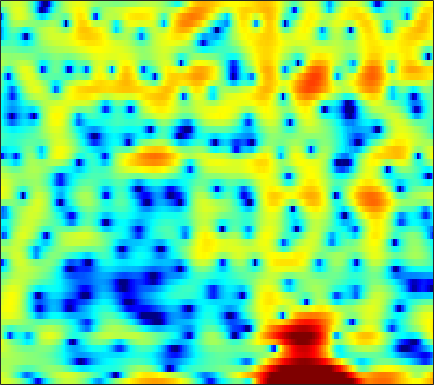

Values plotted in this chart, from the file beside it:
3.3346, 3.3692, 3.2971, 3.1132, 2.886, 2.4751, 1.9483, 1.477, 0.71701, -0.20464, -1.305, -2.2755, -3.8074, -5.7062, -7.4659, -10.456, -14.404, -16.829, -14.577, -10.438, -7.2789, -5.4373, -3.4734, -1.9142
3.164, 2.948, 2.503, 1.864, 1.245, 0.2097, -1.093, -2.267, -4.124, -6.327, -8.739, -10.32, -11.16, -10.21, -8.967, -7.286, -5.787, -4.79, -3.586, -2.484, -1.461, -0.7439, 0.1394, 0.9273
1.67, 1.746, 1.702, 1.503, 1.259, 0.824, 0.2871, -0.1614, -0.7779, -1.349, -1.794, -2.003, -2.095, -1.983, -1.794, -1.456, -1.06, -0.7579, -0.3752, -0.03404, 0.2575, 0.4366, 0.6091, 0.6971
1.301, 1.411, 1.486, 1.491, 1.456, 1.366, 1.241, 1.131, 0.9723, 0.8131, 0.6641, 0.5642, 0.4477, 0.3525, 0.2891, 0.214, 0.1431, 0.08557, -0.007605, -0.1328, -0.2953, -0.4489, -0.7057, -1.039
2.106, 2.057, 1.954, 1.815, 1.691, 1.511, 1.32, 1.176, 0.9874, 0.8087, 0.6456, 0.5348, 0.404, 0.2901, 0.2128, 0.1134, 0.01227, -0.07175, -0.2078, -0.381, -0.6039, -0.8074, -1.135, -1.54
3.243, 2.941, 2.511, 2.058, 1.712, 1.254, 0.8088, 0.49, 0.09776, -0.2425, -0.5125, -0.6548, -0.7492, -0.7321, -0.6573, -0.4961, -0.2982, -0.1535, 0.003061, 0.09116, 0.08036, -0.003948, -0.2323, -0.601
3.856, 3.07, 2.011, 1.018, 0.3577, -0.3941, -1.036, -1.509, -2.224, -3.115, -4.193, -5.025, -5.76, -5.486, -4.581, -2.955, -1.357, -0.3121, 0.8135, 1.633, 2.157, 2.371, 2.425, 2.224
1.212, -0.8599, -4.638, -10.27, -14.1, -10.42, -6.754, -5.255, -4.381, -4.51, -5.546, -6.87, -8.806, -8.722, -6.81, -3.797, -1.312, 0.1467, 1.641, 2.724, 3.447, 3.786, 3.996, 3.961
0.7037, -0.1724, -1.412, -2.419, -2.812, -2.792, -2.374, -1.994, -1.586, -1.349, -1.263, -1.249, -1.212, -1.05, -0.8228, -0.4096, 0.08893, 0.4835, 0.9734, 1.38, 1.699, 1.863, 1.972, 1.945
2.078, 2.163, 2.165, 2.095, 2.017, 1.899, 1.755, 1.628, 1.42, 1.133, 0.7786, 0.4753, 0.02369, -0.4464, -0.7838, -1.195, -1.527, -1.698, -1.8, -1.78, -1.673, -1.557, -1.411, -1.341
3.482, 3.811, 4.091, 4.201, 4.183, 4.039, 3.755, 3.437, 2.869, 2.128, 1.211, 0.3996, -0.8763, -2.399, -3.709, -5.641, -7.625, -8.846, -9.495, -8.916, -7.757, -6.884, -5.933, -5.302
3.908, 4.312, 4.699, 4.89, 4.904, 4.747, 4.377, 3.948, 3.18, 2.167, 0.8809, -0.2728, -2.09, -4.305, -6.262, -9.419, -13.39, -16.71, -18.27, -15.23, -12.2, -10.56, -9.071, -8.16
3.333, 3.936, 4.522, 4.878, 4.986, 4.901, 4.562, 4.141, 3.344, 2.265, 0.8797, -0.3637, -2.271, -4.461, -6.239, -8.636, -10.72, -11.77, -12.24, -11.74, -10.76, -9.943, -9.01, -8.383
2.462, 3.259, 4.053, 4.571, 4.786, 4.846, 4.651, 4.333, 3.662, 2.702, 1.429, 0.239, -1.702, -4.151, -6.448, -10.46, -16.78, -24.93, -19.44, -13.51, -10.4, -8.919, -7.568, -6.786
1.27, 2.029, 2.839, 3.426, 3.719, 3.932, 3.934, 3.794, 3.417, 2.835, 2.046, 1.307, 0.1508, -1.172, -2.229, -3.627, -4.814, -5.428, -5.774, -5.687, -5.356, -5.089, -4.787, -4.627
-0.05365, 0.5406, 1.244, 1.832, 2.193, 2.554, 2.77, 2.836, 2.797, 2.607, 2.282, 1.963, 1.447, 0.8611, 0.3968, -0.2194, -0.7913, -1.174, -1.606, -1.972, -2.302, -2.536, -2.884, -3.279
-1.683, -1.252, -0.6005, 0.09267, 0.6158, 1.248, 1.773, 2.077, 2.357, 2.481, 2.462, 2.374, 2.165, 1.877, 1.623, 1.25, 0.8581, 0.5526, 0.1379, -0.2844, -0.7452, -1.122, -1.702, -2.387
-5.95, -5.594, -4.213, -2.466, -1.228, 0.163, 1.241, 1.848, 2.403, 2.721, 2.827, 2.787, 2.615, 2.345, 2.108, 1.776, 1.442, 1.203, 0.8856, 0.5712, 0.2229, -0.09152, -0.6019, -1.289
-14.34, -12.98, -7.031, -3.168, -1.196, 0.6834, 1.951, 2.583, 3.07, 3.218, 3.074, 2.784, 2.215, 1.505, 0.9453, 0.291, -0.1435, -0.2665, -0.2092, -0.02922, 0.1557, 0.2304, 0.2052, -0.02111
-0.101, -0.07418, 0.372, 1.107, 1.712, 2.44, 2.964, 3.177, 3.215, 2.894, 2.186, 1.375, -0.1509, -2.301, -4.397, -7.677, -9.666, -8.66, -6.025, -3.821, -2.254, -1.399, -0.6159, -0.1199
1.901, 1.786, 1.82, 2.019, 2.226, 2.511, 2.711, 2.76, 2.634, 2.205, 1.409, 0.5419, -1.06, -3.225, -5.255, -8.222, -9.98, -9.457, -7.652, -5.934, -4.539, -3.653, -2.633, -1.75
-0.126, -0.4569, -0.4174, 0.112, 0.6771, 1.471, 2.148, 2.533, 2.789, 2.78, 2.464, 2.024, 1.189, 0.1279, -0.7765, -2.048, -3.314, -4.209, -5.37, -6.499, -7.253, -7.225, -6.093, -4.327
-8.605, -12.72, -10.85, -5.745, -3.044, -0.5215, 1.244, 2.198, 3.072, 3.573, 3.744, 3.668, 3.32, 2.693, 2.055, 0.9527, -0.4991, -1.899, -4.319, -7.98, -14.27, -18.67, -11.29, -6.33
-6.101, -6.906, -6.538, -4.865, -3.373, -1.506, 0.07305, 1.02, 2.047, 2.758, 3.186, 3.342, 3.327, 3.066, 2.717, 2.057, 1.195, 0.4058, -0.7512, -1.89, -2.78, -3.148, -3.062, -2.588
-4.777, -4.948, -4.703, -3.966, -3.163, -1.942, -0.7411, 0.08599, 1.051, 1.83, 2.398, 2.695, 2.916, 2.959, 2.868, 2.613, 2.226, 1.866, 1.306, 0.7281, 0.1667, -0.2386, -0.7229, -1.17
-9.565, -10.5, -9.369, -6.907, -5.129, -3.113, -1.506, -0.4969, 0.5804, 1.423, 2.095, 2.477, 2.858, 3.101, 3.188, 3.181, 3.023, 2.828, 2.44, 1.925, 1.296, 0.7693, -0.06022, -0.9565
-9.535, -11.26, -9.501, -6.258, -4.326, -2.428, -1.101, -0.3681, 0.3888, 0.9864, 1.519, 1.909, 2.422, 2.87, 3.155, 3.406, 3.481, 3.397, 3.11, 2.586, 1.818, 1.088, -0.1028, -1.553
0.6406, 0.2864, 0.09714, 0.1343, 0.1947, 0.1661, -0.06525, -0.4188, -1.03, -1.519, -1.551, -1.071, 0.01344, 1.234, 2.042, 2.87, 3.376, 3.517, 3.406, 2.946, 2.124, 1.241, -0.271, -2.341
4.284, 3.966, 3.493, 2.891, 2.314, 1.295, -0.1642, -1.723, -4.862, -10.71, -26.34, -11.94, -5.173, -1.647, 0.04208, 1.545, 2.409, 2.728, 2.756, 2.398, 1.677, 0.8814, -0.4555, -2.135
4.455, 4.205, 3.753, 3.155, 2.605, 1.704, 0.5824, -0.3675, -1.784, -2.974, -3.495, -3.171, -2.114, -0.8642, -0.03134, 0.807, 1.289, 1.434, 1.328, 0.8995, 0.1692, -0.5668, -1.786, -3.174
3.721, 3.542, 3.2, 2.791, 2.439, 1.924, 1.393, 1.007, 0.5683, 0.247, 0.1349, 0.1661, 0.3406, 0.5979, 0.7805, 0.9498, 0.9882, 0.8798, 0.5534, -0.041, -0.923, -1.766, -3.224, -5.065
2.929, 2.695, 2.352, 1.981, 1.705, 1.377, 1.116, 0.9615, 0.875, 0.8554, 0.9388, 1.032, 1.19, 1.327, 1.393, 1.406, 1.304, 1.131, 0.7527, 0.187, -0.6144, -1.38, -2.688, -4.392
1.669, 1.206, 0.6574, 0.115, -0.2429, -0.6362, -0.859, -0.8802, -0.6684, -0.2351, 0.2929, 0.6999, 1.178, 1.524, 1.695, 1.788, 1.733, 1.62, 1.369, 1.056, 0.6644, 0.2903, -0.2825, -1.004
-1.625, -2.351, -3.021, -3.605, -4.199, -5.361, -6.665, -6.95, -5.948, -3.76, -1.762, -0.5554, 0.5835, 1.269, 1.51, 1.54, 1.302, 1.078, 0.8, 0.713, 0.9173, 1.146, 1.528, 1.809
-15.93, -14.47, -9.372, -7.36, -7.258, -8.673, -12.21, -15.04, -11.11, -6.054, -2.84, -1.217, 0.1123, 0.7019, 0.672, 0.02713, -1.355, -2.967, -5.441, -6.195, -3.756, -1.499, 0.8565, 2.556
-5.975, -6.477, -6.133, -5.535, -5.234, -4.995, -4.851, -4.547, -3.889, -2.848, -1.812, -1.177, -0.5901, -0.4351, -0.624, -1.398, -2.825, -4.462, -7.021, -7.763, -4.956, -2.581, 0.04587, 1.928
-2.609, -3.021, -3.388, -3.574, -3.59, -3.54, -3.369, -3.2, -2.837, -2.469, -2.047, -1.789, -1.506, -1.355, -1.327, -1.406, -1.579, -1.674, -1.669, -1.338, -0.6716, 0.03877, 1.013, 1.936
-2.337, -2.7, -3.131, -3.449, -3.618, -3.744, -3.726, -3.644, -3.429, -3.176, -2.893, -2.654, -2.365, -2.072, -1.866, -1.555, -1.213, -0.8989, -0.4207, 0.1463, 0.7701, 1.26, 1.881, 2.435
-2.967, -3.507, -4.24, -4.913, -5.328, -5.618, -5.636, -5.449, -5.135, -4.69, -4.32, -4.058, -3.757, -3.452, -3.176, -2.693, -2.015, -1.43, -0.5254, 0.4098, 1.333, 1.939, 2.672, 3.23
-4.043, -5.122, -6.857, -8.981, -10.51, -11.58, -10.88, -9.682, -8.193, -7.016, -6.365, -6.2, -6.308, -6.687, -6.887, -6.686, -5.465, -4.125, -2.121, -0.2728, 1.296, 2.273, 3.329, 4.087
-4.912, -6.222, -8.678, -12.27, -16.38, -21.39, -16.36, -12.85, -9.933, -8.371, -7.623, -7.692, -8.566, -10.95, -14.65, -35.8, -14.39, -8.653, -4.181, -1.187, 0.9409, 2.19, 3.432, 4.327
-5.106, -5.866, -7.128, -8.393, -9.188, -9.687, -9.495, -8.938, -8.036, -7.181, -6.576, -6.305, -6.315, -6.586, -6.786, -6.481, -5.278, -3.965, -2.037, -0.3038, 1.159, 2.035, 2.974, 3.661
-4.961, -5.615, -6.603, -7.631, -8.185, -8.604, -8.346, -7.909, -6.869, -5.73, -4.686, -3.969, -3.191, -2.504, -2.028, -1.39, -0.7166, -0.1486, 0.5654, 1.233, 1.76, 2.072, 2.376, 2.569
-3.82, -4.908, -6.8, -9.322, -11.75, -14.51, -13.05, -10.29, -7.079, -4.569, -2.636, -1.488, -0.2256, 0.7405, 1.335, 1.911, 2.335, 2.542, 2.662, 2.603, 2.335, 2.009, 1.383, 0.671
-1.861, -3.113, -5.119, -7.642, -9.658, -11.73, -10.31, -7.909, -4.812, -2.192, -0.2139, 0.9538, 2.184, 3.047, 3.483, 3.864, 3.992, 3.893, 3.582, 2.97, 2.052, 1.075, -0.7695, -3.521
-1.256, -2.621, -4.37, -5.591, -5.932, -5.504, -4.347, -3.162, -1.49, 0.05208, 1.423, 2.234, 3.036, 3.531, 3.674, 3.637, 3.325, 2.964, 2.324, 1.538, 0.6203, -0.2488, -1.606, -3.337
-1.106, -3.678, -8.783, -15.46, -12.53, -6.755, -3.195, -1.256, 0.6676, 2.083, 3.108, 3.638, 3.996, 3.984, 3.747, 3.047, 1.993, 1.055, -0.2927, -1.337, -1.842, -1.878, -1.709, -1.578
1.319, -0.2427, -2.366, -3.629, -3.396, -1.853, -0.08507, 1.08, 2.385, 3.335, 3.91, 4.129, 4.095, 3.65, 3.027, 1.696, -0.3678, -2.612, -7.281, -15.47, -11.99, -7.311, -3.905, -2.029
2.08, 1.567, 0.9954, 0.6838, 0.6101, 0.8122, 1.185, 1.502, 1.929, 2.24, 2.393, 2.379, 2.182, 1.716, 1.157, 0.1418, -1.251, -2.524, -4.388, -5.66, -5.488, -4.598, -3.125, -1.96
1.103, 0.9119, 0.712, 0.573, 0.5069, 0.4746, 0.4888, 0.5176, 0.5267, 0.5098, 0.4671, 0.3916, 0.2555, 0.06672, -0.1332, -0.4407, -0.7922, -1.073, -1.366, -1.486, -1.403, -1.189, -0.7963, -0.3878
-0.7059, -0.7313, -0.7323, -0.7407, -0.7348, -0.8103, -0.945, -1.088, -1.34, -1.596, -1.81, -1.891, -1.893, -1.742, -1.537, -1.233, -0.9044, -0.6597, -0.3219, -0.005122, 0.3251, 0.5795, 0.8821, 1.167
-3.627, -3.302, -2.833, -2.434, -2.256, -2.216, -2.46, -2.85, -3.596, -4.566, -5.565, -6.033, -5.929, -5.02, -4.05, -2.726, -1.541, -0.7644, 0.09087, 0.7889, 1.36, 1.701, 2.082, 2.375
-8.934, -7.011, -5.012, -3.649, -3.046, -2.655, -2.818, -3.35, -4.712, -7.159, -11.58, -18.46, -19.17, -10.01, -6.627, -3.628, -1.609, -0.4921, 0.6497, 1.519, 2.159, 2.526, 2.907, 3.152
-9.477, -7.235, -4.86, -3.11, -2.139, -1.345, -1.068, -1.187, -1.817, -2.927, -4.214, -4.939, -4.93, -3.818, -2.697, -1.312, -0.173, 0.5229, 1.279, 1.87, 2.347, 2.652, 2.929, 3.065
-6.999, -5.732, -3.7, -1.793, -0.5809, 0.6077, 1.362, 1.667, 1.779, 1.642, 1.343, 1.091, 0.8268, 0.6318, 0.5139, 0.3538, 0.1851, 0.07794, 0.002343, 0.08344, 0.3778, 0.6826, 1.094, 1.406
-13.83, -7.914, -3.568, -0.8245, 0.6407, 2.061, 2.993, 3.419, 3.696, 3.683, 3.394, 3.021, 2.303, 1.337, 0.4156, -1.062, -2.858, -4.347, -6.173, -6.923, -6.208, -5.136, -3.501, -2.083
-2.541, -1.748, -0.3837, 0.9567, 1.826, 2.753, 3.394, 3.695, 3.839, 3.69, 3.256, 2.722, 1.678, 0.2138, -1.236, -3.739, -7.165, -10.72, -18.19, -28.81, -17.64, -13.62, -9.827, -6.764
1.104, 1.243, 1.592, 2.037, 2.371, 2.786, 3.103, 3.248, 3.281, 3.093, 2.651, 2.123, 1.138, -0.2429, -1.551, -3.776, -6.549, -9.022, -12.71, -16.92, -22.33, -22.74, -15.39, -10.12
